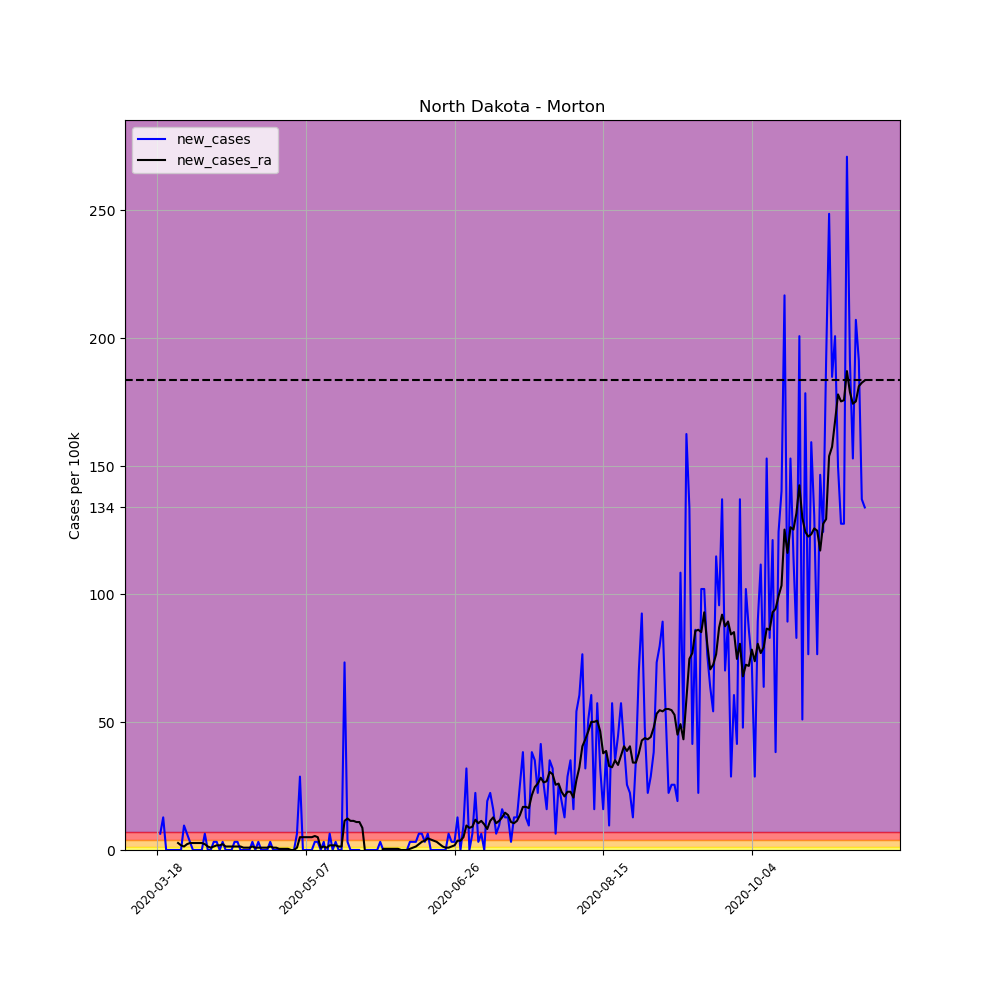

The table this chart was drawn from, first rows:
, date, county, state, fips, cases, deaths, COUNTY, STNAME, CTYNAME, POPESTIMATE2019, per_100k, per_100k_ra, new_cases, new_cases_ra
146859, 2020-03-18, Morton, North Dakota, 38059, 2, 0, 59, North Dakota, Morton, 31364, 6.377, , , 
146860, 2020-03-19, Morton, North Dakota, 38059, 4, 0, 59, North Dakota, Morton, 31364, 12.75, , 6.377, 
146861, 2020-03-20, Morton, North Dakota, 38059, 8, 0, 59, North Dakota, Morton, 31364, 25.51, , 12.75, 
146862, 2020-03-21, Morton, North Dakota, 38059, 8, 0, 59, North Dakota, Morton, 31364, 25.51, , 0.0, 
146863, 2020-03-22, Morton, North Dakota, 38059, 8, 0, 59, North Dakota, Morton, 31364, 25.51, , 0.0, 
146864, 2020-03-23, Morton, North Dakota, 38059, 8, 0, 59, North Dakota, Morton, 31364, 25.51, , 0.0, 
146865, 2020-03-24, Morton, North Dakota, 38059, 8, 0, 59, North Dakota, Morton, 31364, 25.51, 20.95, 0.0, 
146866, 2020-03-25, Morton, North Dakota, 38059, 8, 0, 59, North Dakota, Morton, 31364, 25.51, 23.69, 0.0, 2.733
146867, 2020-03-26, Morton, North Dakota, 38059, 8, 0, 59, North Dakota, Morton, 31364, 25.51, 25.51, 0.0, 1.822
146868, 2020-03-27, Morton, North Dakota, 38059, 11, 0, 59, North Dakota, Morton, 31364, 35.07, 26.87, 9.565, 1.366
146869, 2020-03-28, Morton, North Dakota, 38059, 13, 0, 59, North Dakota, Morton, 31364, 41.45, 29.15, 6.377, 2.277
146870, 2020-03-29, Morton, North Dakota, 38059, 14, 0, 59, North Dakota, Morton, 31364, 44.64, 31.88, 3.188, 2.733
146871, 2020-03-30, Morton, North Dakota, 38059, 14, 1, 59, North Dakota, Morton, 31364, 44.64, 34.62, 0.0, 2.733
146872, 2020-03-31, Morton, North Dakota, 38059, 14, 1, 59, North Dakota, Morton, 31364, 44.64, 37.35, 0.0, 2.733
146873, 2020-04-01, Morton, North Dakota, 38059, 14, 1, 59, North Dakota, Morton, 31364, 44.64, 40.08, 0.0, 2.733
146874, 2020-04-02, Morton, North Dakota, 38059, 14, 1, 59, North Dakota, Morton, 31364, 44.64, 42.82, 0.0, 2.733
146875, 2020-04-03, Morton, North Dakota, 38059, 16, 1, 59, North Dakota, Morton, 31364, 51.01, 45.09, 6.377, 2.277
146876, 2020-04-04, Morton, North Dakota, 38059, 16, 1, 59, North Dakota, Morton, 31364, 51.01, 46.46, 0.0, 1.366
146877, 2020-04-05, Morton, North Dakota, 38059, 16, 1, 59, North Dakota, Morton, 31364, 51.01, 47.37, 0.0, 0.911
146878, 2020-04-06, Morton, North Dakota, 38059, 17, 1, 59, North Dakota, Morton, 31364, 54.2, 48.74, 3.188, 1.366
146879, 2020-04-07, Morton, North Dakota, 38059, 18, 1, 59, North Dakota, Morton, 31364, 57.39, 50.56, 3.188, 1.822
146880, 2020-04-08, Morton, North Dakota, 38059, 18, 1, 59, North Dakota, Morton, 31364, 57.39, 52.38, 0.0, 1.822
146881, 2020-04-09, Morton, North Dakota, 38059, 19, 1, 59, North Dakota, Morton, 31364, 60.58, 54.66, 3.188, 2.277
146882, 2020-04-10, Morton, North Dakota, 38059, 19, 1, 59, North Dakota, Morton, 31364, 60.58, 56.02, 0.0, 1.366
146883, 2020-04-11, Morton, North Dakota, 38059, 19, 1, 59, North Dakota, Morton, 31364, 60.58, 57.39, 0.0, 1.366
146884, 2020-04-12, Morton, North Dakota, 38059, 19, 1, 59, North Dakota, Morton, 31364, 60.58, 58.76, 0.0, 1.366
146885, 2020-04-13, Morton, North Dakota, 38059, 20, 2, 59, North Dakota, Morton, 31364, 63.77, 60.12, 3.188, 1.366
146886, 2020-04-14, Morton, North Dakota, 38059, 21, 2, 59, North Dakota, Morton, 31364, 66.96, 61.49, 3.188, 1.366
146887, 2020-04-15, Morton, North Dakota, 38059, 21, 2, 59, North Dakota, Morton, 31364, 66.96, 62.86, 0.0, 1.366
146888, 2020-04-16, Morton, North Dakota, 38059, 21, 2, 59, North Dakota, Morton, 31364, 66.96, 63.77, 0.0, 0.911
146889, 2020-04-17, Morton, North Dakota, 38059, 21, 2, 59, North Dakota, Morton, 31364, 66.96, 64.68, 0.0, 0.911
146890, 2020-04-18, Morton, North Dakota, 38059, 21, 2, 59, North Dakota, Morton, 31364, 66.96, 65.59, 0.0, 0.911
146891, 2020-04-19, Morton, North Dakota, 38059, 22, 2, 59, North Dakota, Morton, 31364, 70.14, 66.96, 3.188, 1.366
146892, 2020-04-20, Morton, North Dakota, 38059, 22, 2, 59, North Dakota, Morton, 31364, 70.14, 67.87, 0.0, 0.911
146893, 2020-04-21, Morton, North Dakota, 38059, 23, 2, 59, North Dakota, Morton, 31364, 73.33, 68.78, 3.188, 0.911
146894, 2020-04-22, Morton, North Dakota, 38059, 23, 2, 59, North Dakota, Morton, 31364, 73.33, 69.69, 0.0, 0.911
146895, 2020-04-23, Morton, North Dakota, 38059, 23, 2, 59, North Dakota, Morton, 31364, 73.33, 70.6, 0.0, 0.911
146896, 2020-04-24, Morton, North Dakota, 38059, 23, 2, 59, North Dakota, Morton, 31364, 73.33, 71.51, 0.0, 0.911
146897, 2020-04-25, Morton, North Dakota, 38059, 24, 2, 59, North Dakota, Morton, 31364, 76.52, 72.88, 3.188, 1.366
146898, 2020-04-26, Morton, North Dakota, 38059, 24, 2, 59, North Dakota, Morton, 31364, 76.52, 73.79, 0.0, 0.911
146899, 2020-04-27, Morton, North Dakota, 38059, 24, 2, 59, North Dakota, Morton, 31364, 76.52, 74.7, 0.0, 0.911
146900, 2020-04-28, Morton, North Dakota, 38059, 24, 2, 59, North Dakota, Morton, 31364, 76.52, 75.15, 0.0, 0.4555
146901, 2020-04-29, Morton, North Dakota, 38059, 24, 2, 59, North Dakota, Morton, 31364, 76.52, 75.61, 0.0, 0.4555
146902, 2020-04-30, Morton, North Dakota, 38059, 24, 2, 59, North Dakota, Morton, 31364, 76.52, 76.07, 0.0, 0.4555
146903, 2020-05-01, Morton, North Dakota, 38059, 24, 2, 59, North Dakota, Morton, 31364, 76.52, 76.52, 0.0, 0.4555
146904, 2020-05-02, Morton, North Dakota, 38059, 24, 2, 59, North Dakota, Morton, 31364, 76.52, 76.52, 0.0, 0.0
146905, 2020-05-03, Morton, North Dakota, 38059, 24, 2, 59, North Dakota, Morton, 31364, 76.52, 76.52, 0.0, 0.0
146906, 2020-05-04, Morton, North Dakota, 38059, 26, 2, 59, North Dakota, Morton, 31364, 82.9, 77.43, 6.377, 0.911
146907, 2020-05-05, Morton, North Dakota, 38059, 35, 2, 59, North Dakota, Morton, 31364, 111.6, 82.44, 28.7, 5.01
146908, 2020-05-06, Morton, North Dakota, 38059, 35, 2, 59, North Dakota, Morton, 31364, 111.6, 87.45, 0.0, 5.01
146909, 2020-05-07, Morton, North Dakota, 38059, 35, 2, 59, North Dakota, Morton, 31364, 111.6, 92.46, 0.0, 5.01
146910, 2020-05-08, Morton, North Dakota, 38059, 35, 2, 59, North Dakota, Morton, 31364, 111.6, 97.47, 0.0, 5.01
146911, 2020-05-09, Morton, North Dakota, 38059, 35, 2, 59, North Dakota, Morton, 31364, 111.6, 102.5, 0.0, 5.01
146912, 2020-05-10, Morton, North Dakota, 38059, 36, 2, 59, North Dakota, Morton, 31364, 114.8, 107.9, 3.188, 5.466
146913, 2020-05-11, Morton, North Dakota, 38059, 37, 2, 59, North Dakota, Morton, 31364, 118, 113, 3.188, 5.01
146914, 2020-05-12, Morton, North Dakota, 38059, 37, 2, 59, North Dakota, Morton, 31364, 118, 113.9, 0.0, 0.911
146915, 2020-05-13, Morton, North Dakota, 38059, 38, 2, 59, North Dakota, Morton, 31364, 121.2, 115.2, 3.188, 1.366
146916, 2020-05-14, Morton, North Dakota, 38059, 37, 2, 59, North Dakota, Morton, 31364, 118, 116.1, -3.188, 0.911
146917, 2020-05-15, Morton, North Dakota, 38059, 39, 2, 59, North Dakota, Morton, 31364, 124.3, 118, 6.377, 1.822
146918, 2020-05-16, Morton, North Dakota, 38059, 39, 2, 59, North Dakota, Morton, 31364, 124.3, 119.8, 0.0, 1.822
... 179 more rows
